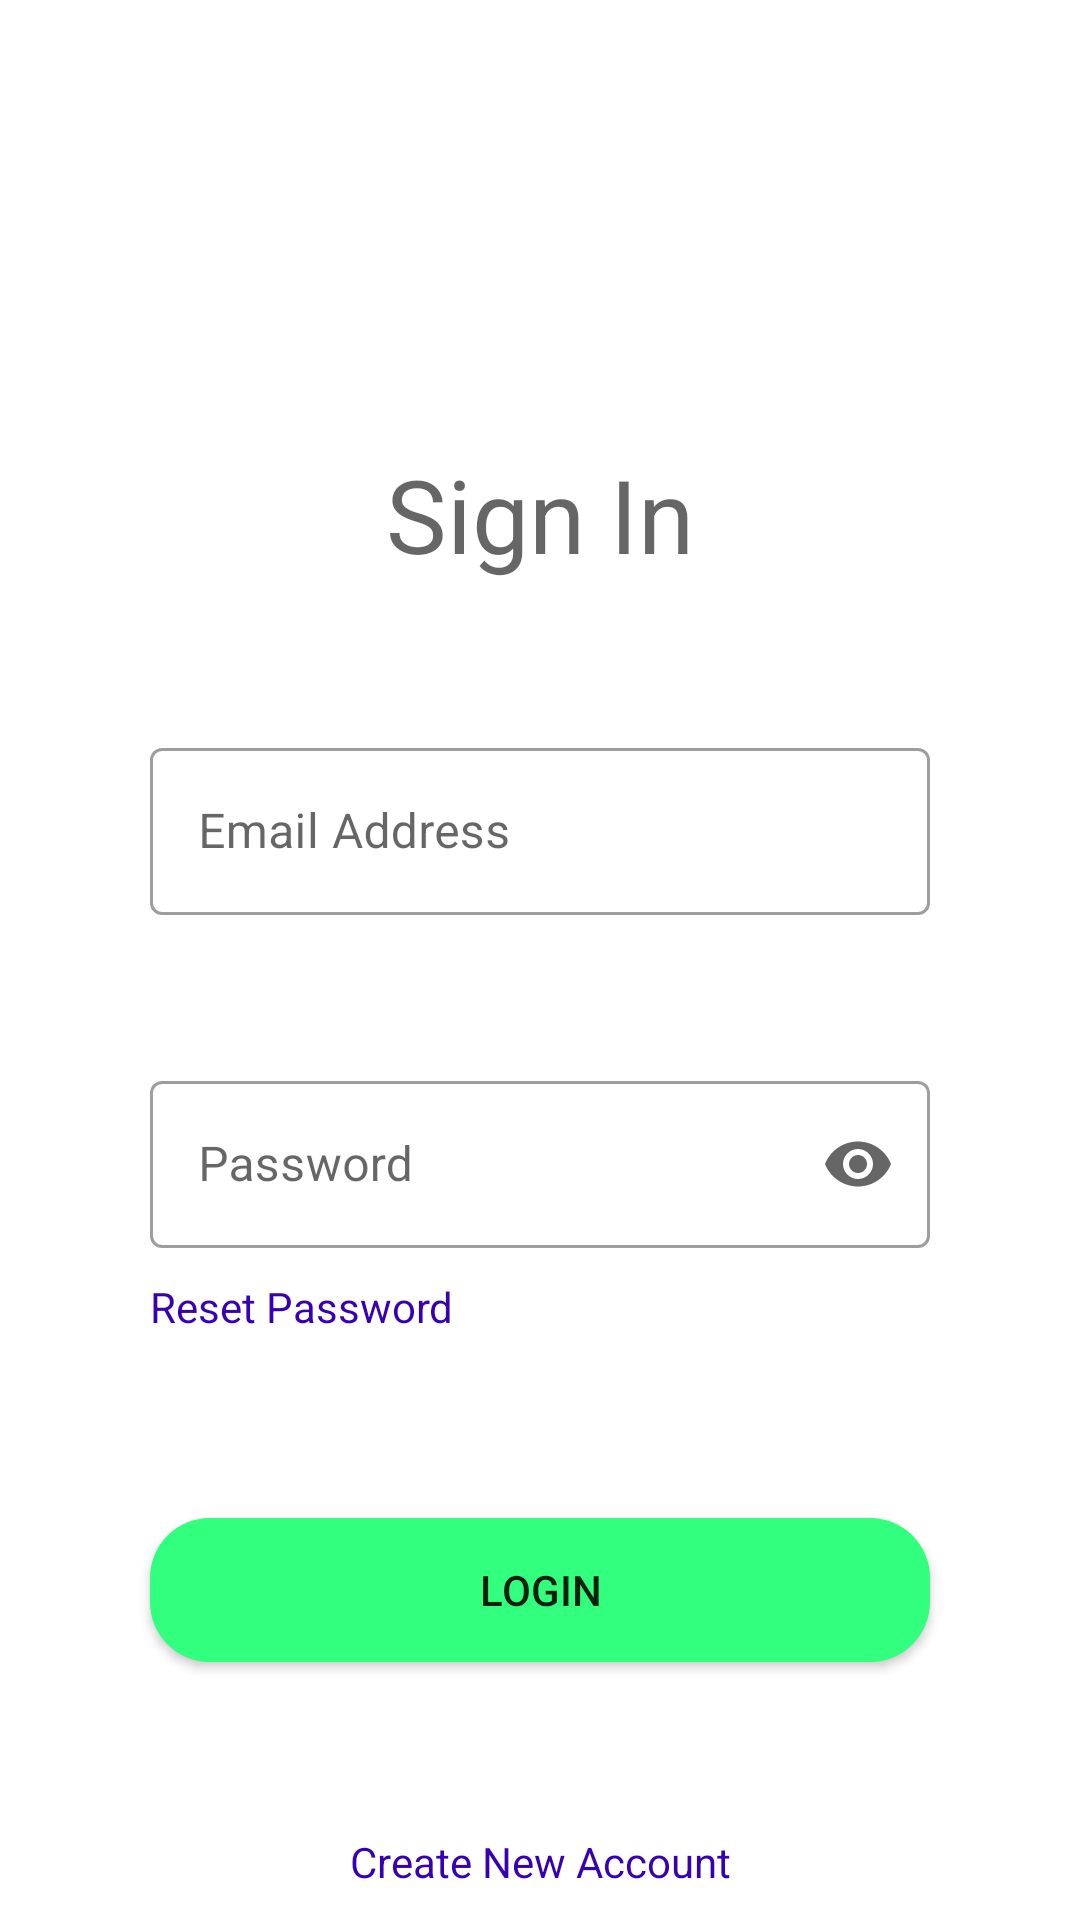

Layout XML and referenced resources for this Android screen:
<!-- AndroidManifest.xml: application theme Theme.Attendance_App -->
<!-- res/layout/activity_login.xml -->
<?xml version="1.0" encoding="utf-8"?>
<androidx.constraintlayout.widget.ConstraintLayout xmlns:android="http://schemas.android.com/apk/res/android"
    xmlns:app="http://schemas.android.com/apk/res-auto"
    xmlns:tools="http://schemas.android.com/tools"
    android:layout_width="match_parent"
    android:layout_height="match_parent"
    tools:context=".Login">

    <TextView
        android:id="@+id/login_text"
        android:layout_width="wrap_content"
        android:layout_height="wrap_content"
        android:text="Sign In"
        android:textAppearance="@style/TextAppearance.AppCompat.Display1"
        app:layout_constraintBottom_toBottomOf="parent"
        app:layout_constraintEnd_toEndOf="parent"
        app:layout_constraintHorizontal_bias="0.5"
        app:layout_constraintStart_toStartOf="parent"
        app:layout_constraintTop_toTopOf="parent"
        app:layout_constraintVertical_bias="0.25" />

    <com.google.android.material.textfield.TextInputLayout
        android:id="@+id/parentuserid"
        android:layout_width="match_parent"
        android:layout_height="wrap_content"
        android:hint="Email Address"
        style="@style/Widget.MaterialComponents.TextInputLayout.OutlinedBox"
        app:layout_constraintStart_toStartOf="@id/login_text"
        app:layout_constraintTop_toBottomOf="@id/login_text"
        app:layout_constraintEnd_toEndOf="@id/login_text"
        android:layout_marginTop="20dp"
        android:layout_margin="50dp">

        <com.google.android.material.textfield.TextInputEditText
            android:id="@+id/userid"
            android:layout_width="match_parent"
            android:layout_height="wrap_content"
            android:inputType="textImeMultiLine|textNoSuggestions"
            />

    </com.google.android.material.textfield.TextInputLayout>

    <com.google.android.material.textfield.TextInputLayout
        android:id="@+id/parentpassword"
        android:layout_width="match_parent"
        android:layout_height="wrap_content"
        android:hint="Password"
        style="@style/Widget.MaterialComponents.TextInputLayout.OutlinedBox"
        app:layout_constraintStart_toStartOf="@id/parentuserid"
        app:layout_constraintTop_toBottomOf="@id/parentuserid"
        app:layout_constraintEnd_toEndOf="@id/parentuserid"
        android:layout_marginTop="20dp"
        android:layout_margin="50dp"
        app:endIconMode="password_toggle">

        <com.google.android.material.textfield.TextInputEditText
            android:id="@+id/password"
            android:layout_width="match_parent"
            android:layout_height="wrap_content"
            android:inputType="textImeMultiLine|textNoSuggestions|textPassword"
            />

    </com.google.android.material.textfield.TextInputLayout>

    <TextView
        android:id="@+id/reset"
        android:layout_width="wrap_content"
        android:layout_height="wrap_content"
        android:layout_marginTop="10dp"
        android:text="Reset Password"
        android:textColor="@color/design_default_color_primary_dark"
        app:layout_constraintStart_toStartOf="@id/parentpassword"
        app:layout_constraintTop_toBottomOf="@id/parentpassword" />
    <androidx.appcompat.widget.AppCompatButton
        android:id="@+id/signin_button"
        android:layout_width="0dp"
        android:layout_height="wrap_content"
        android:text="Login"
        android:layout_marginTop="90dp"
        android:background="@drawable/btn_background"
        app:layout_constraintTop_toBottomOf="@id/parentpassword"
        app:layout_constraintStart_toStartOf="@id/parentpassword"
        app:layout_constraintEnd_toEndOf="@id/parentpassword"
        />

    <TextView
        android:id="@+id/new_user_text"
        android:layout_width="wrap_content"
        android:layout_height="wrap_content"
        android:layout_marginBottom="10dp"
        android:text="Create New Account"
        android:textColor="@color/design_default_color_primary_dark"
        app:layout_constraintBottom_toBottomOf="parent"
        app:layout_constraintEnd_toEndOf="parent"
        app:layout_constraintStart_toStartOf="parent" />

</androidx.constraintlayout.widget.ConstraintLayout>
<!-- resources referenced by this layout -->
<resources>
  <!-- drawable btn_background (drawable) -->
  <?xml version="1.0" encoding="utf-8"?>
  <shape xmlns:android="http://schemas.android.com/apk/res/android" android:shape="rectangle" >
      <gradient
          android:startColor="#32ff7e"
          android:endColor="#32ff7e"/>
      <corners
          android:radius="20dp"/>
  
  
  </shape>
  <style name="Theme.Attendance_App" parent="Theme.MaterialComponents.DayNight.DarkActionBar">
          
          <item name="colorPrimary">@color/purple_500</item>
          <item name="colorPrimaryVariant">@color/purple_700</item>
          <item name="colorOnPrimary">@color/white</item>
          
          <item name="colorSecondary">@color/teal_200</item>
          <item name="colorSecondaryVariant">@color/teal_700</item>
          <item name="colorOnSecondary">@color/black</item>
          
          <item name="android:statusBarColor" tools:targetApi="l">?attr/colorPrimaryVariant</item>
          
      </style>
  <color name="purple_500">#FF6200EE</color>
  <color name="purple_700">#FF3700B3</color>
  <color name="white">#FFFFFFFF</color>
  <color name="teal_200">#FF03DAC5</color>
  <color name="teal_700">#FF018786</color>
  <color name="black">#FF000000</color>
</resources>
